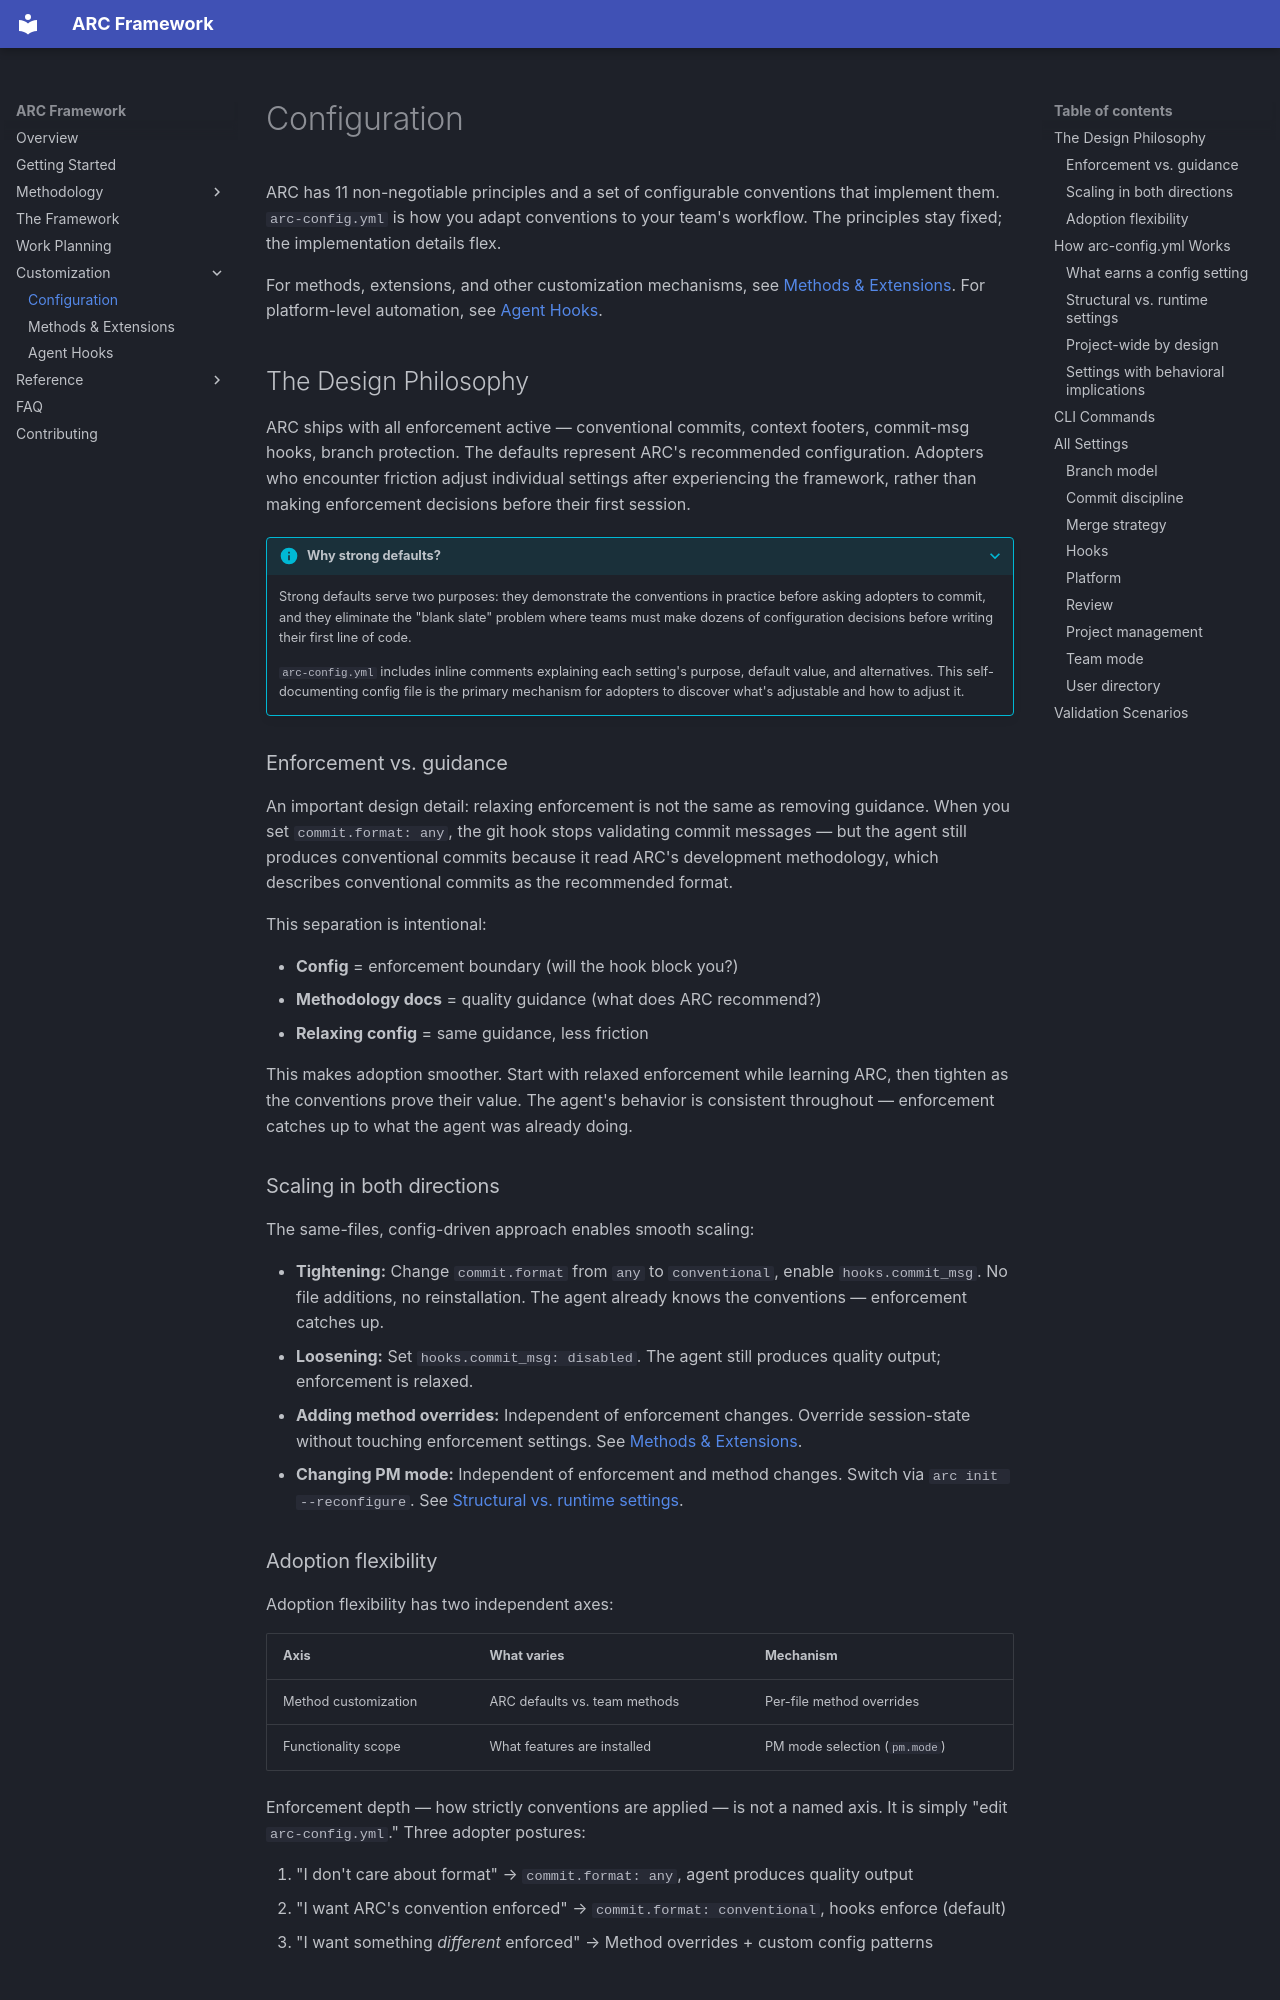

repository: andrewRCr/arc-framework · page: customization/configuration/index.html · generator: mkdocs

# Configuration

ARC has 11 non-negotiable principles and a set of configurable conventions that implement them.
`arc-config.yml` is how you adapt conventions to your team's workflow. The principles stay fixed;
the implementation details flex.

For methods, extensions, and other customization mechanisms, see
[Methods & Extensions](methods.md). For platform-level automation, see
[Agent Hooks](hooks.md).

## The Design Philosophy

ARC ships with all enforcement active — conventional commits, context footers, commit-msg hooks,
branch protection. The defaults represent ARC's recommended configuration. Adopters who encounter
friction adjust individual settings after experiencing the framework, rather than making
enforcement decisions before their first session.

??? info "Why strong defaults?"

    Strong defaults serve two purposes: they demonstrate the conventions in practice before
    asking adopters to commit, and they eliminate the "blank slate" problem where teams must
    make dozens of configuration decisions before writing their first line of code.

    `arc-config.yml` includes inline comments explaining each setting's purpose, default value,
    and alternatives. This self-documenting config file is the primary mechanism for adopters
    to discover what's adjustable and how to adjust it.

### Enforcement vs. guidance

An important design detail: relaxing enforcement is not the same as removing guidance. When you
set `commit.format: any`, the git hook stops validating commit messages — but the agent still
produces conventional commits because it read ARC's development methodology, which describes
conventional commits as the recommended format.

This separation is intentional:

- **Config** = enforcement boundary (will the hook block you?)
- **Methodology docs** = quality guidance (what does ARC recommend?)
- **Relaxing config** = same guidance, less friction

This makes adoption smoother. Start with relaxed enforcement while learning ARC, then tighten
as the conventions prove their value. The agent's behavior is consistent throughout — enforcement
catches up to what the agent was already doing.

### Scaling in both directions

The same-files, config-driven approach enables smooth scaling:

- **Tightening:** Change `commit.format` from `any` to `conventional`, enable
  `hooks.commit_msg`. No file additions, no reinstallation. The agent already knows the
  conventions — enforcement catches up.
- **Loosening:** Set `hooks.commit_msg: disabled`. The agent still produces quality output;
  enforcement is relaxed.
- **Adding method overrides:** Independent of enforcement changes. Override session-state
  without touching enforcement settings. See [Methods & Extensions](methods.md).
- **Changing PM mode:** Independent of enforcement and method changes. Switch via
  `arc init --reconfigure`. See [Structural vs. runtime settings](#structural-vs-runtime-settings).

### Adoption flexibility

Adoption flexibility has two independent axes:

| Axis                 | What varies                   | Mechanism                     |
| -------------------- | ----------------------------- | ----------------------------- |
| Method customization | ARC defaults vs. team methods | Per-file method overrides     |
| Functionality scope  | What features are installed   | PM mode selection (`pm.mode`) |

Enforcement depth — how strictly conventions are applied — is not a named axis. It is simply
"edit `arc-config.yml`." Three adopter postures:

1. "I don't care about format" → `commit.format: any`, agent produces quality output
2. "I want ARC's convention enforced" → `commit.format: conventional`, hooks enforce (default)
3. "I want something _different_ enforced" → Method overrides + custom config patterns
